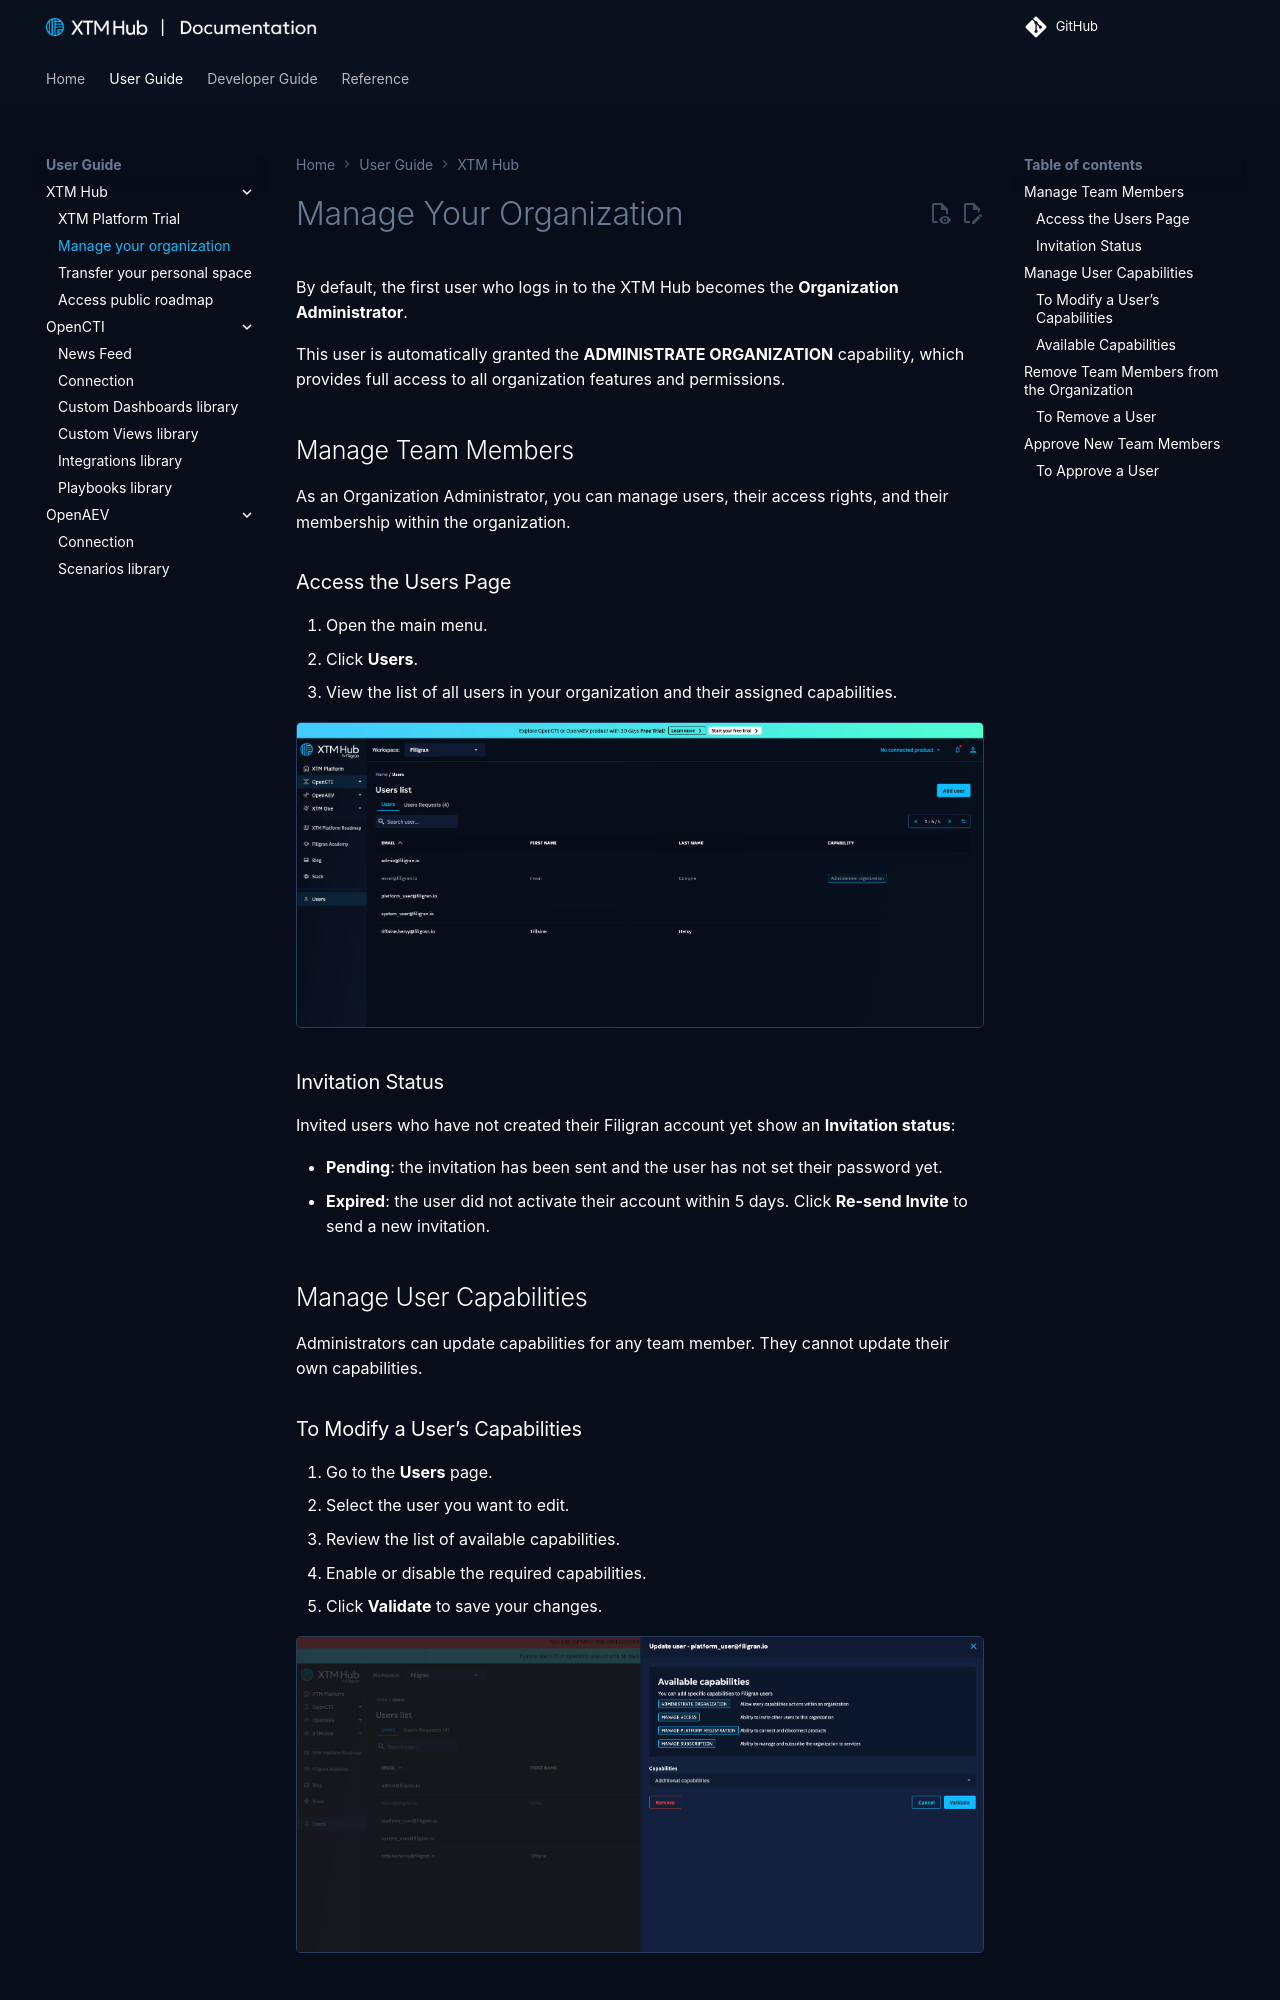

repository: FiligranHQ/xtm-hub · page: 3.261021.1/user/manage-organization/index.html · generator: mkdocs

# Manage Your Organization

By default, the first user who logs in to the XTM Hub becomes the **Organization Administrator**.

This user is automatically granted the **ADMINISTRATE ORGANIZATION** capability, which provides full access to all organization features and permissions.


## Manage Team Members

As an Organization Administrator, you can manage users, their access rights, and their membership within the organization.

### Access the Users Page

1. Open the main menu.
2. Click **Users**.
3. View the list of all users in your organization and their assigned capabilities.

![Users page illustration](../assets/images/users-page.png)

## Manage User Capabilities

Administrators can update capabilities for any team member. They cannot update their own capabilities.

### To Modify a User’s Capabilities

1. Go to the **Users** page.
2. Select the user you want to edit.
3. Review the list of available capabilities.
4. Enable or disable the required capabilities.
5. Click **Validate** to save your changes.

![Capabilities illustration](../assets/images/update-user-capabilities.png)
